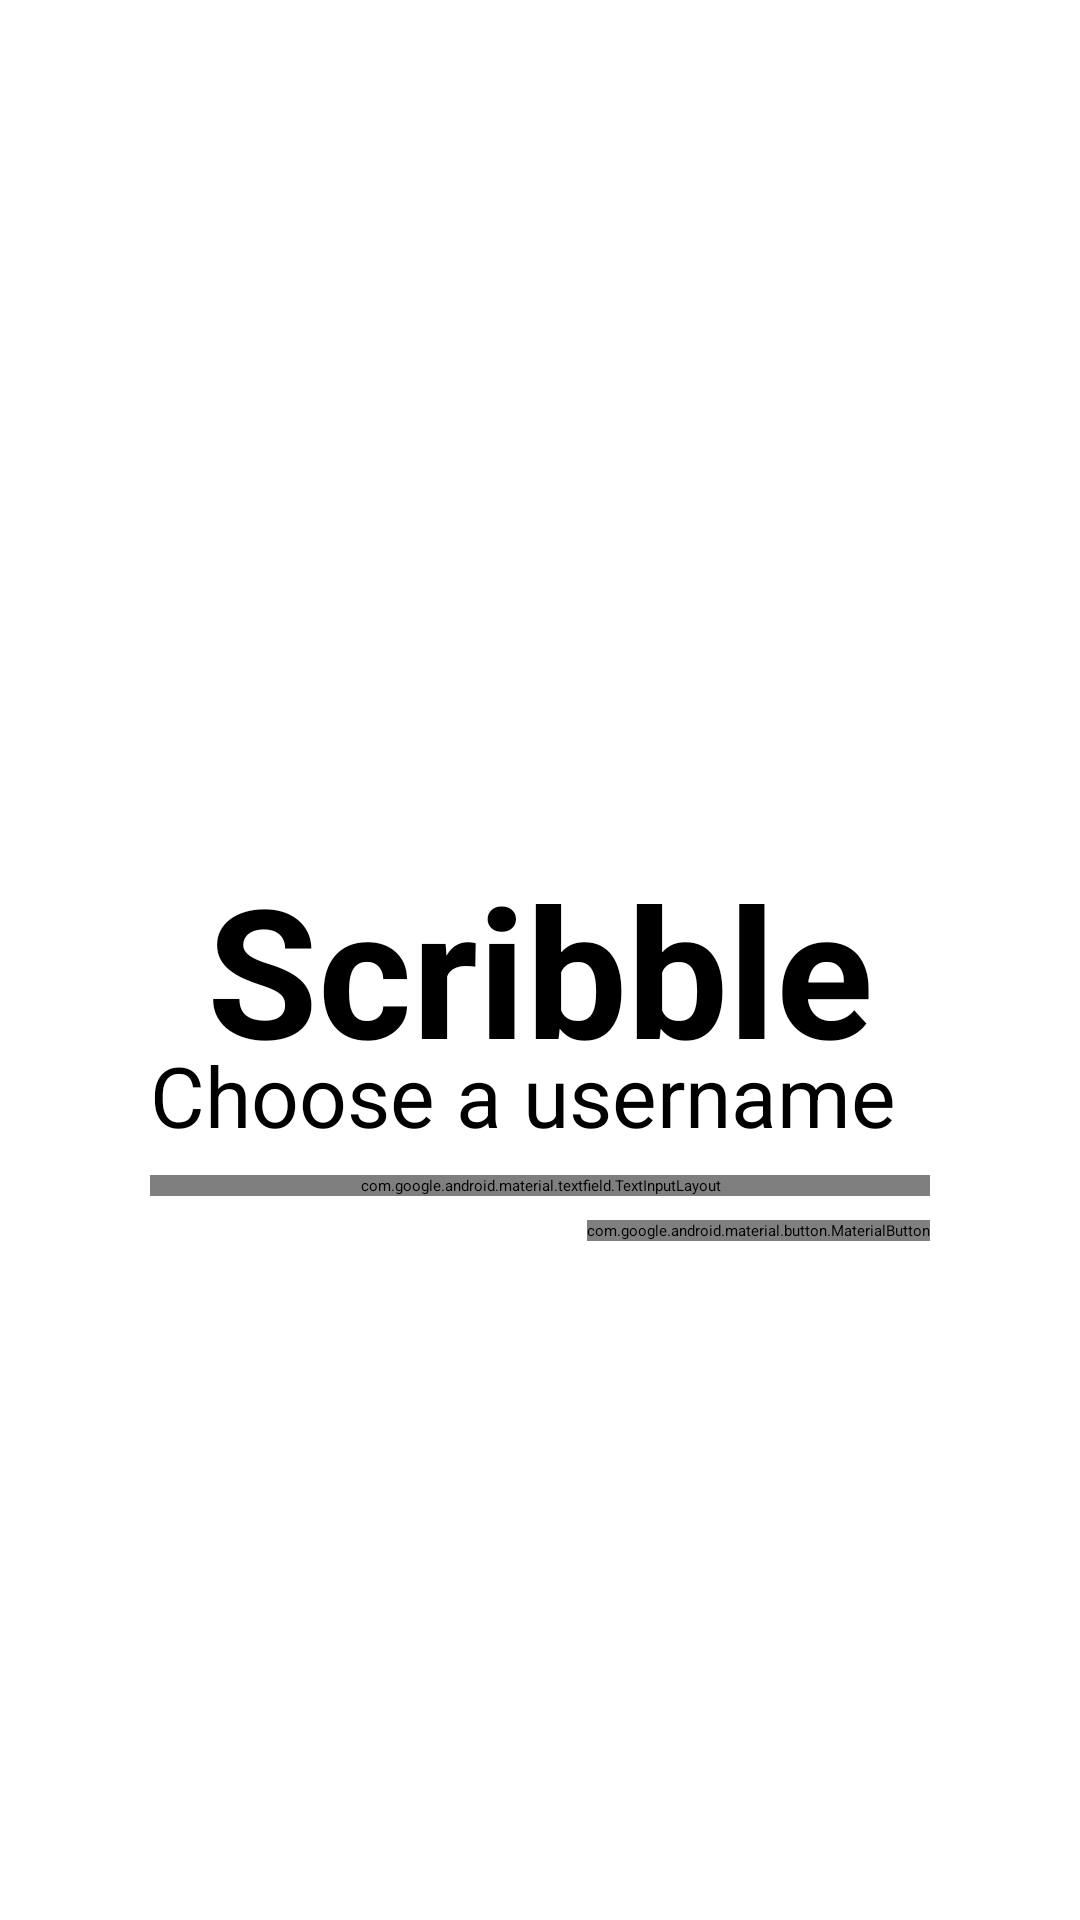

Layout XML and referenced resources for this Android screen:
<!-- AndroidManifest.xml: application theme Theme.Scribble -->
<!-- res/layout/fragment_username.xml -->
<?xml version="1.0" encoding="utf-8"?>
<androidx.constraintlayout.widget.ConstraintLayout xmlns:android="http://schemas.android.com/apk/res/android"
    xmlns:app="http://schemas.android.com/apk/res-auto"
    xmlns:tools="http://schemas.android.com/tools"
    android:layout_width="match_parent"
    android:layout_height="match_parent">

    <com.google.android.material.textview.MaterialTextView
        android:id="@+id/materialTextView2"
        android:layout_width="wrap_content"
        android:layout_height="wrap_content"
        android:layout_marginBottom="8dp"
        android:text="@string/choose_a_username"
        android:textSize="28sp"
        app:layout_constraintBottom_toTopOf="@+id/tilUsername"
        app:layout_constraintStart_toStartOf="@+id/tilUsername" />












    <com.google.android.material.textview.MaterialTextView
        android:id="@+id/tvWelcome"
        android:layout_width="wrap_content"
        android:layout_height="wrap_content"
        android:text="@string/doodlekong"
        android:textStyle="bold"
        android:textSize="60sp"
        app:layout_constraintEnd_toEndOf="parent"
        app:layout_constraintHorizontal_bias="0.5"
        app:layout_constraintStart_toStartOf="parent"
        app:layout_constraintBaseline_toTopOf="@id/materialTextView2"
        />

    <com.google.android.material.textfield.TextInputLayout
        android:id="@+id/tilUsername"
        style="@style/TextInputLayoutStyle"
        android:layout_width="0dp"
        android:layout_height="wrap_content"
        android:layout_marginHorizontal="50dp"
        android:layout_marginTop="150dp"
        android:hint="@string/username"
        app:layout_constraintBottom_toBottomOf="parent"
        app:layout_constraintEnd_toEndOf="parent"
        app:layout_constraintHorizontal_bias="0.5"
        app:layout_constraintStart_toStartOf="parent"
        app:layout_constraintTop_toTopOf="parent">

        <com.google.android.material.textfield.TextInputEditText
            android:id="@+id/etUsername"
            style="@style/TextInputStyle"
            android:maxLength="12"
            android:layout_width="match_parent"
            android:layout_height="match_parent"
            android:inputType="text" />

    </com.google.android.material.textfield.TextInputLayout>

    <com.google.android.material.button.MaterialButton
        android:id="@+id/btnNext"
        android:layout_width="wrap_content"
        android:layout_height="wrap_content"
        android:layout_marginTop="8dp"
        android:text="@string/next"
        app:layout_constraintEnd_toEndOf="@+id/tilUsername"
        app:layout_constraintTop_toBottomOf="@+id/tilUsername" />


</androidx.constraintlayout.widget.ConstraintLayout>
<!-- resources referenced by this layout -->
<resources>
  <string name="choose_a_username">Choose a username</string>
  <string name="doodlekong">Scribble</string>
  <string name="next">Next</string>
  <string name="username">Username</string>
  <style name="TextInputLayoutStyle" parent="Widget.MaterialComponents.TextInputLayout.OutlinedBox">
          <item name="boxStrokeColor">@drawable/text_input_box_selector</item>
          <item name="boxStrokeWidth">2dp</item>
      </style>
  <style name="TextInputStyle" parent="Widget.MaterialComponents.TextInputLayout.OutlinedBox.Dense">
          <item name="hintTextColor">@color/lightgrey</item>
          <item name="android:textColor">@color/black</item>
          <item name="android:textSize">28sp</item>
          <item name="fontFamily">@font/handwriting</item>
      </style>
  <style name="Theme.Scribble" parent="Theme.MaterialComponents.DayNight.NoActionBar">
          <item name="colorPrimary">@color/black</item>
          <item name="colorPrimaryVariant">@color/bright_orange</item>
          <item name="colorOnPrimary">@color/white</item>
          <item name="colorSecondary">@color/green</item>
          <item name="colorSecondaryVariant">@color/light_green</item>
          <item name="colorOnSecondary">@color/black</item>
          <item name="android:statusBarColor" tools:targetApi="l">@color/white</item>
          <item name="android:textViewStyle">@style/TextViewStyle</item>
          <item name="android:windowBackground">@color/white</item>
          <item name="textInputStyle">@style/TextInputStyle</item>
          <item name="android:progressBarStyleHorizontal">@style/HorizontalProgressBarStyle</item>
          <item name="materialButtonStyle">@style/ButtonStyle</item>
          <item name="snackbarStyle">@style/SnackbarStyle</item>
          <item name="snackbarTextViewStyle">@style/SnackbarTextStyle</item>
      </style>
  <style name="TextViewStyle" parent="Widget.MaterialComponents.TextView">
          <item name="fontFamily">@font/handwriting</item>
          <item name="android:textSize">28sp</item>
          <item name="android:textColor">@color/black</item>
      </style>
  <style name="HorizontalProgressBarStyle" parent="Widget.AppCompat.ProgressBar.Horizontal">
          <item name="android:progressTint">@color/black</item>
      </style>
  <style name="ButtonStyle" parent="Widget.MaterialComponents.Button.OutlinedButton">
          <item name="android:textSize">24sp</item>
          <item name="fontFamily">@font/handwriting</item>
          <item name="strokeWidth">2dp</item>
          <item name="strokeColor">@color/black</item>
      </style>
  <style name="SnackbarStyle" parent="Widget.MaterialComponents.Snackbar">
          <item name="backgroundTint">@color/black</item>
          <item name="android:drawable">@drawable/doodle_shape_background</item>
          <item name="elevation">0dp</item>
      </style>
  <style name="SnackbarTextStyle" parent="Widget.MaterialComponents.Snackbar.TextView">
          <item name="android:textColor">@color/white</item>
      </style>
  <!-- not gathered from this repository: default colours our renderer supplied (Android Studio template values) -->
  <color name="black">#FF000000</color>
  <color name="white">#FFFFFFFF</color>
</resources>
